Photos from the image-classification dataset "dataset" in the GitHub repository iDanishDev/Maize-Disease-Detection. Its 4 classes are: maize blight, maize common rust, maize gray leaf spot, maize healthy.

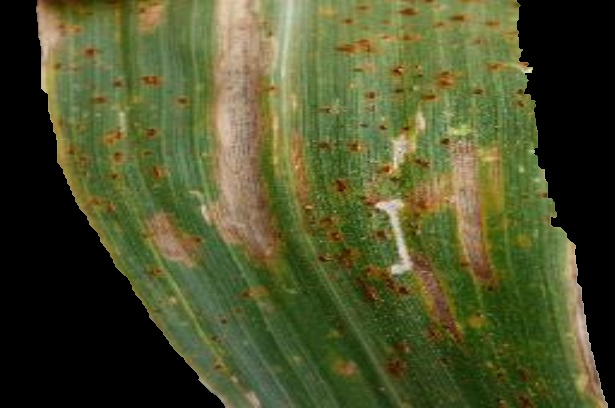
Label: maize gray leaf spot

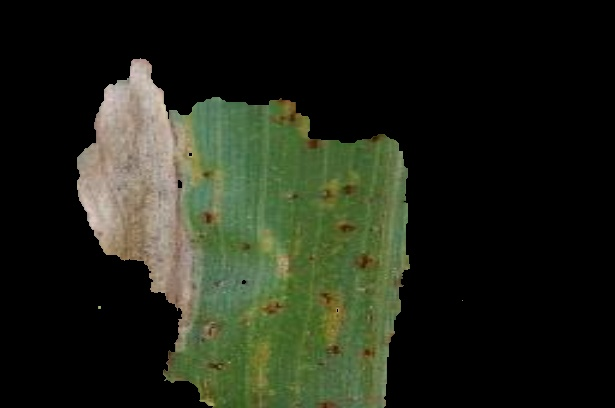
Label: maize blight

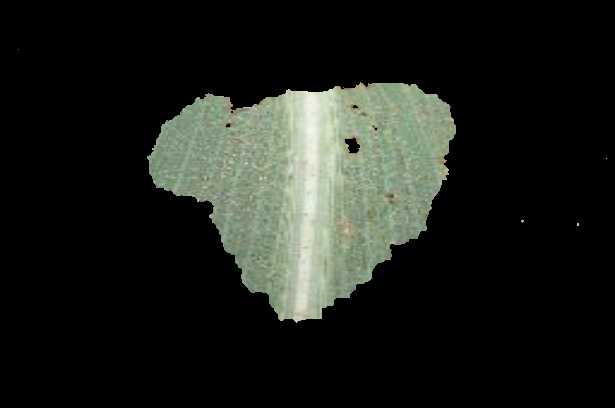
Label: maize common rust

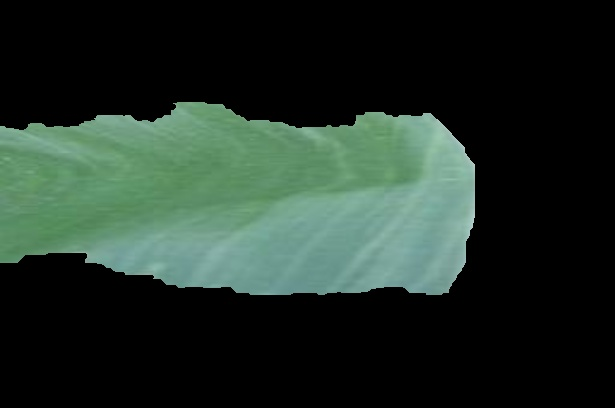
Label: maize healthy

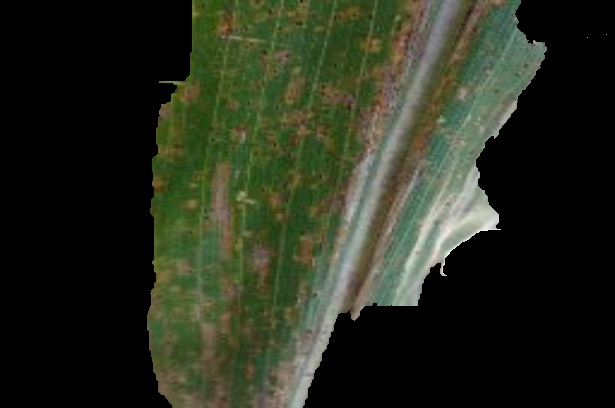
Label: maize gray leaf spot

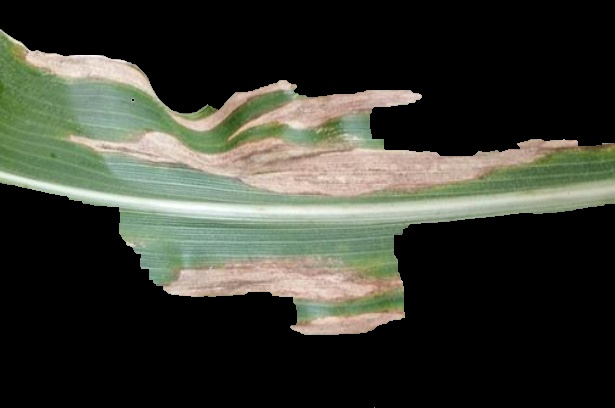
Label: maize blight
